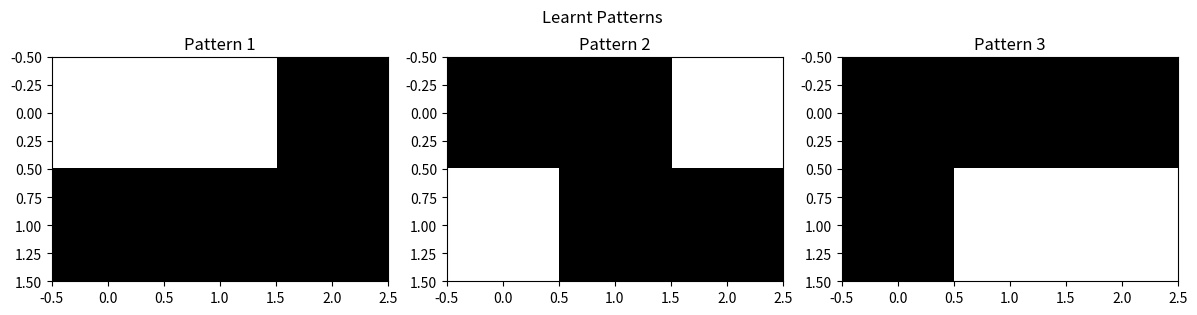
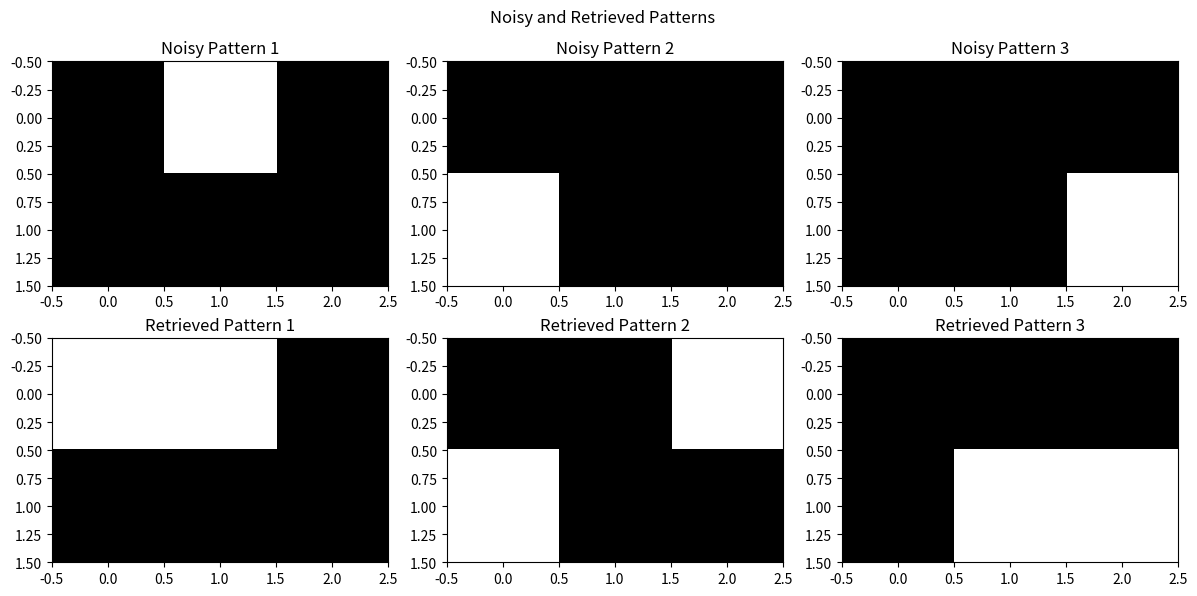

Write Python code to recreate these figures, in order.
import numpy as np
import matplotlib.pyplot as plt

# Define input patterns
pattern1 = np.array([1, 1, 0, 0, 0, 0])
pattern2 = np.array([0, 0, 1, 1, 0, 0])
pattern3 = np.array([0, 0, 0, 0, 1, 1])
patterns = [pattern1, pattern2, pattern3]
# Initialize weights using Hebb's Rule
num_neurons = len(pattern1)
weights = np.zeros((num_neurons, num_neurons))
for pattern in patterns:
    weights += np.outer(pattern, pattern)
# Create a figure for displaying patterns
fig1, axes1 = plt.subplots(1, 3, figsize=(12, 3))
fig1.suptitle("Learnt Patterns")
patterns_to_display = [
    (pattern1, "Pattern 1"),
    (pattern2, "Pattern 2"),
    (pattern3, "Pattern 3"),
]
for i, (pattern, title) in enumerate(patterns_to_display):
    ax = axes1[i]
    ax.imshow(pattern.reshape(2, 3), cmap="gray")
    ax.set_title(title)

plt.tight_layout()

# Make noisy patterns
noisy_pattern1 = pattern1.copy()
noisy_pattern1[0] = 0
noisy_pattern2 = pattern2.copy()
noisy_pattern2[2] = 0
noisy_pattern3 = pattern3.copy()
noisy_pattern3[-2] = 0


# Implement the recall process
def recall_pattern(input_pattern, weights, max_iterations=5):
    for _ in range(max_iterations):
        output = np.dot(input_pattern, weights)

    input_pattern = np.sign(output)
    return input_pattern


retrieved_pattern1 = recall_pattern(noisy_pattern1, weights)
retrieved_pattern2 = recall_pattern(noisy_pattern2, weights)
retrieved_pattern3 = recall_pattern(noisy_pattern3, weights)
# Create a second figure for displaying noisy and recalled patterns
fig2, axes2 = plt.subplots(2, 3, figsize=(12, 6))
fig2.suptitle("Noisy and Retrieved Patterns")
noisy_and_retrieved_patterns = [
    (noisy_pattern1, "Noisy Pattern 1"),
    (noisy_pattern2, "Noisy Pattern 2"),
    (noisy_pattern3, "Noisy Pattern 3"),
    (retrieved_pattern1, "Retrieved Pattern 1"),
    (retrieved_pattern2, "Retrieved Pattern 2"),
    (retrieved_pattern3, "Retrieved Pattern 3"),
]
for i, (pattern, title) in enumerate(noisy_and_retrieved_patterns):
    row = i // 3
    col = i % 3
    ax = axes2[row, col]
    ax.imshow(pattern.reshape(2, 3), cmap="gray")
    ax.set_title(title)
plt.tight_layout()
plt.show()
